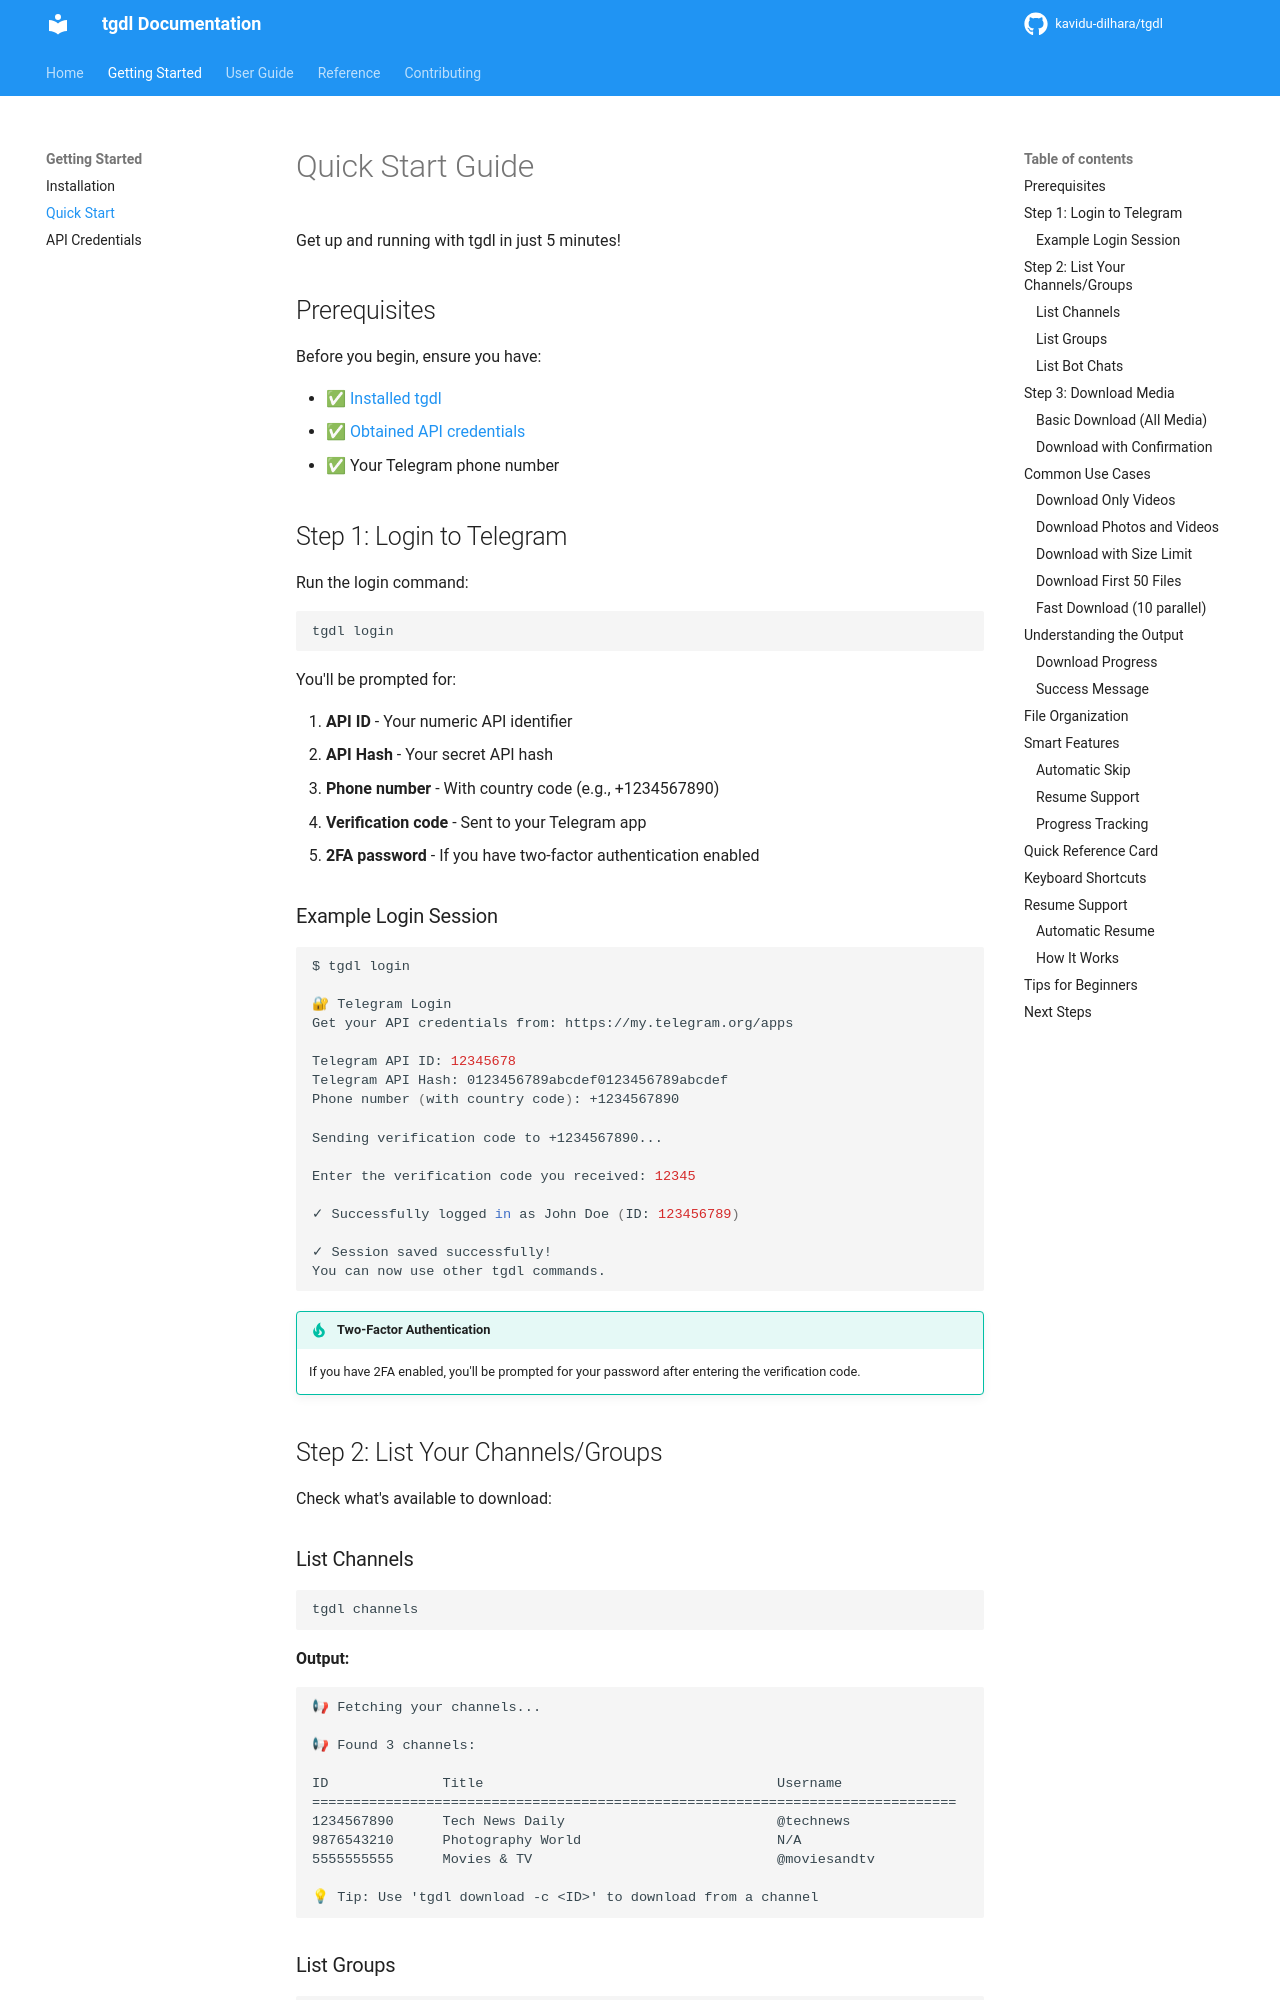

repository: kavidu-dilhara/tgdl · page: quick-start/index.html · generator: mkdocs

# Quick Start Guide

Get up and running with tgdl in just 5 minutes!

## Prerequisites

Before you begin, ensure you have:

- ✅ [Installed tgdl](installation.md)
- ✅ [Obtained API credentials](api-credentials.md)
- ✅ Your Telegram phone number

## Step 1: Login to Telegram

Run the login command:

```bash
tgdl login
```

You'll be prompted for:

1. **API ID** - Your numeric API identifier
2. **API Hash** - Your secret API hash
3. **Phone number** - With country code (e.g., +1234567890)
4. **Verification code** - Sent to your Telegram app
5. **2FA password** - If you have two-factor authentication enabled

### Example Login Session

```bash
$ tgdl login

🔐 Telegram Login
Get your API credentials from: https://my.telegram.org/apps

Telegram API ID: 12345678
Telegram API Hash: 0123456789abcdef0123456789abcdef
Phone number (with country code): +1234567890

Sending verification code to +1234567890...

Enter the verification code you received: 12345

✓ Successfully logged in as John Doe (ID: 123456789)

✓ Session saved successfully!
You can now use other tgdl commands.
```

!!! tip "Two-Factor Authentication"
    If you have 2FA enabled, you'll be prompted for your password after entering the verification code.

## Step 2: List Your Channels/Groups

Check what's available to download:
